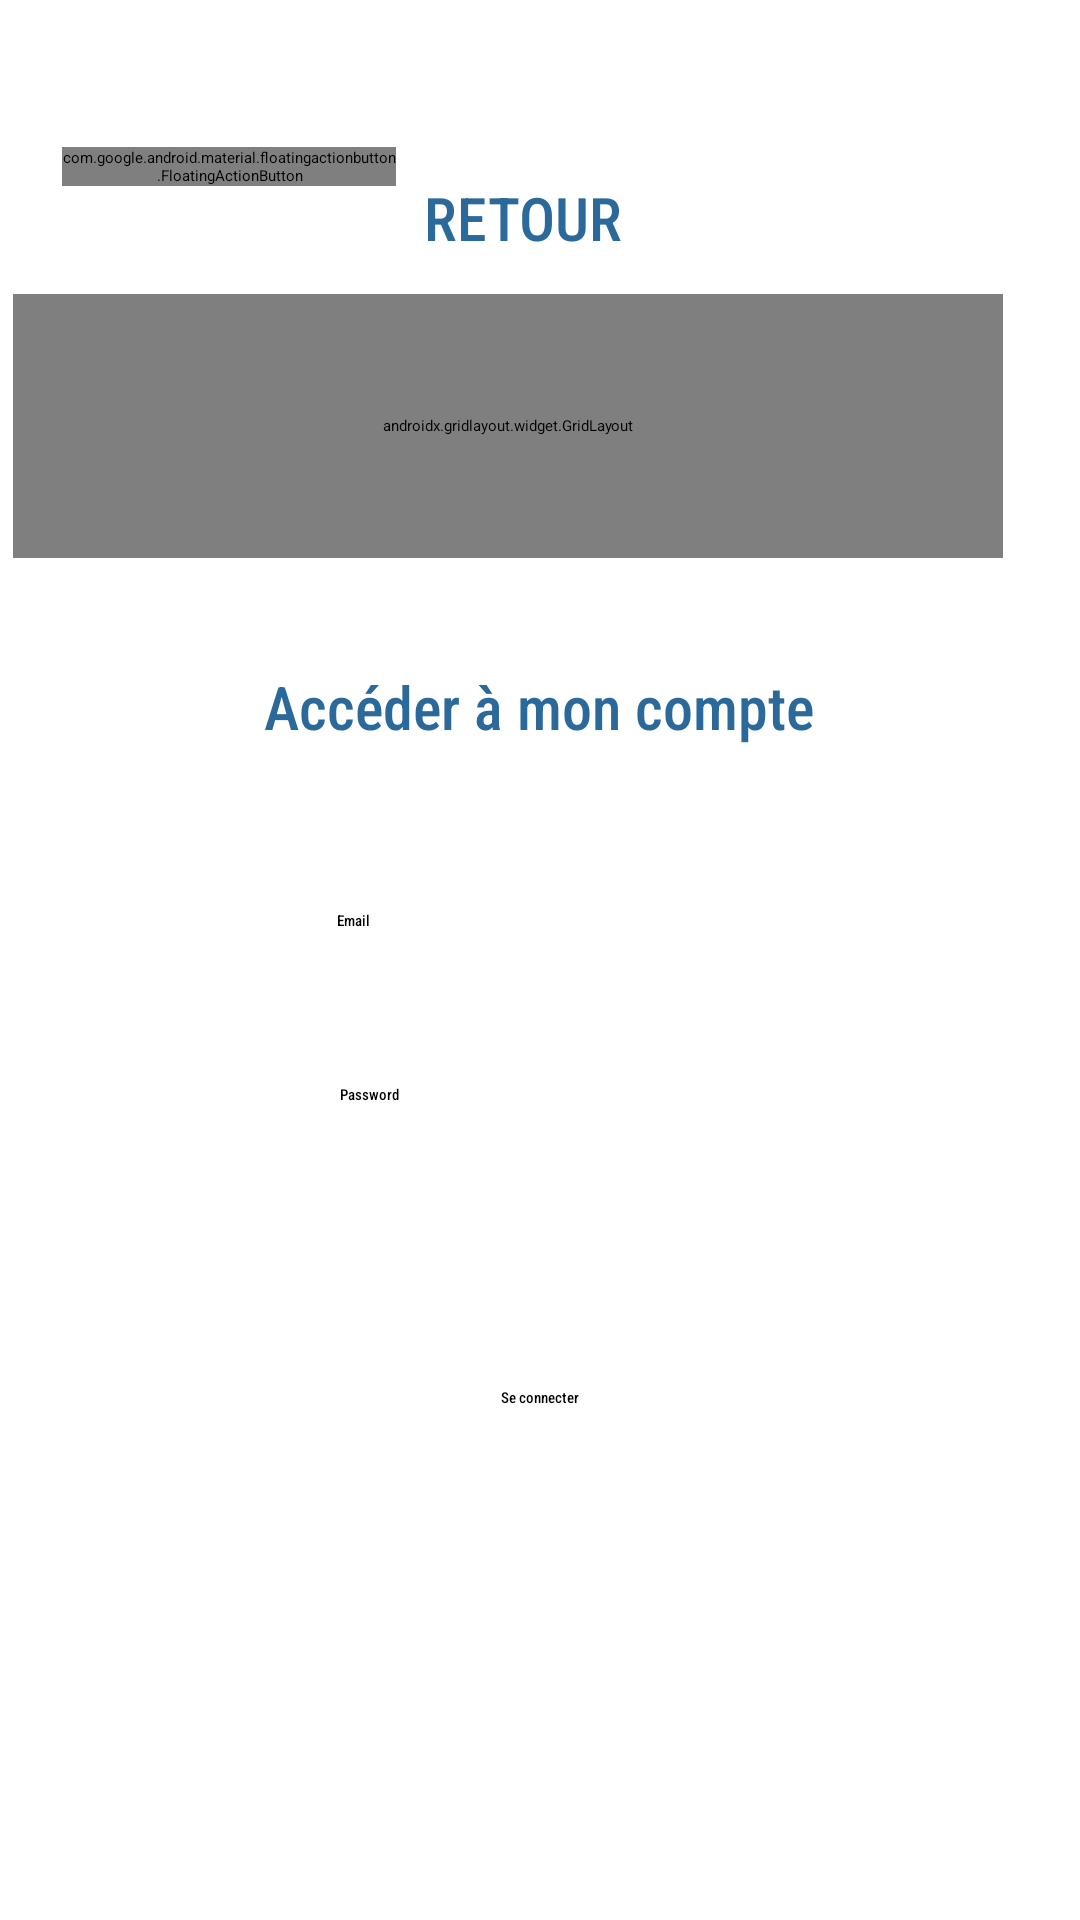

Android layout source for this screen:
<!-- AndroidManifest.xml: application theme Theme.Gestibank -->
<!-- res/layout/activity_login.xml -->
<?xml version="1.0" encoding="utf-8"?>
<androidx.constraintlayout.widget.ConstraintLayout xmlns:android="http://schemas.android.com/apk/res/android"
    xmlns:app="http://schemas.android.com/apk/res-auto"
    xmlns:tools="http://schemas.android.com/tools"
    android:layout_width="match_parent"
    android:layout_height="match_parent"
    tools:context=".Login">

    <androidx.constraintlayout.widget.ConstraintLayout
        android:id="@+id/constraintLayout"
        android:layout_width="351dp"
        android:layout_height="525dp"
        app:layout_constraintBottom_toBottomOf="parent"
        app:layout_constraintEnd_toEndOf="parent"
        app:layout_constraintHorizontal_bias="0.49"
        app:layout_constraintStart_toStartOf="parent"
        app:layout_constraintTop_toTopOf="parent"
        app:layout_constraintVertical_bias="0.853">

        <TextView
            android:id="@+id/subtitleCustomers"
            android:layout_width="323dp"
            android:layout_height="35dp"
            android:layout_marginTop="36dp"
            android:background="#B2FFFFFF"
            android:fontFamily="sans-serif-condensed-medium"
            android:gravity="center_horizontal"
            android:text="Accéder à mon compte"
            android:textAlignment="center"
            android:textColor="@color/purple_500"
            android:textSize="20sp"
            app:layout_constraintEnd_toEndOf="parent"
            app:layout_constraintStart_toStartOf="parent"
            app:layout_constraintTop_toBottomOf="@+id/gridLayout" />

        <androidx.gridlayout.widget.GridLayout
            android:id="@+id/gridLayout"
            android:layout_width="330dp"
            android:layout_height="88dp"
            app:layout_constraintEnd_toEndOf="parent"
            app:layout_constraintHorizontal_bias="0.0"
            app:layout_constraintStart_toStartOf="parent"
            tools:ignore="MissingConstraints"
            tools:layout_editor_absoluteY="1dp">

            <ImageView
                android:id="@+id/logoConverter"
                android:layout_width="92dp"
                android:layout_height="86dp"
                app:layout_column="0"
                app:layout_row="1"
                app:srcCompat="@mipmap/logo" />

            <TextView
                android:id="@+id/titleConverter"
                android:layout_width="238dp"
                android:layout_height="wrap_content"
                android:layout_marginTop="30dp"
                android:fontFamily="sans-serif-smallcaps"
                android:text="GESTIBANK - Connexion"
                android:textColor="@color/purple_700"
                android:textSize="20sp"
                app:layout_column="1"
                app:layout_row="1" />
        </androidx.gridlayout.widget.GridLayout>

        <Button
            android:id="@+id/btnAuthentification"
            android:layout_width="wrap_content"
            android:layout_height="wrap_content"
            android:fontFamily="sans-serif-condensed-medium"
            android:onClick="dashboardUSer"
            android:text="Se connecter"
            app:layout_constraintBottom_toBottomOf="parent"
            app:layout_constraintEnd_toEndOf="parent"
            app:layout_constraintStart_toStartOf="parent"
            app:layout_constraintTop_toBottomOf="@+id/linearLayout2"
            app:layout_constraintVertical_bias="0.141" />

        <LinearLayout
            android:id="@+id/linearLayout2"
            android:layout_width="345dp"
            android:layout_height="134dp"
            android:orientation="vertical"
            app:layout_constraintBottom_toBottomOf="parent"
            app:layout_constraintEnd_toEndOf="parent"
            app:layout_constraintHorizontal_bias="1.0"
            app:layout_constraintStart_toStartOf="parent"
            app:layout_constraintTop_toBottomOf="@+id/subtitleCustomers"
            app:layout_constraintVertical_bias="0.199">

            <LinearLayout
                android:layout_width="match_parent"
                android:layout_height="58dp"
                android:orientation="horizontal">

                <ImageView
                    android:id="@+id/imageView4"
                    android:layout_width="80dp"
                    android:layout_height="45dp"
                    android:layout_weight="1"
                    android:tint="@color/purple_700"
                    app:srcCompat="@android:drawable/sym_action_email" />

                <EditText
                    android:id="@+id/emailAuthentification"
                    android:layout_width="243dp"
                    android:layout_height="wrap_content"
                    android:fontFamily="sans-serif-condensed-medium"
                    android:hint="@string/prompt_email"
                    android:inputType="textEmailAddress"
                    android:selectAllOnFocus="true" />
            </LinearLayout>

            <LinearLayout
                android:layout_width="match_parent"
                android:layout_height="55dp"
                android:orientation="horizontal">

                <ImageView
                    android:id="@+id/imageView5"
                    android:layout_width="99dp"
                    android:layout_height="44dp"
                    android:layout_weight="1"
                    android:tint="@color/purple_500"
                    app:srcCompat="@android:drawable/ic_lock_idle_lock" />

                <EditText
                    android:id="@+id/pwdAuthentification"
                    android:layout_width="242dp"
                    android:layout_height="wrap_content"
                    android:fontFamily="sans-serif-condensed-medium"
                    android:hint="@string/prompt_password"
                    android:imeActionLabel="@string/action_sign_in_short"
                    android:imeOptions="actionDone"
                    android:inputType="textPassword"
                    android:selectAllOnFocus="true" />
            </LinearLayout>
        </LinearLayout>

    </androidx.constraintlayout.widget.ConstraintLayout>

    <LinearLayout
        android:layout_width="214dp"
        android:layout_height="49dp"
        android:orientation="horizontal"
        app:layout_constraintBottom_toTopOf="@+id/constraintLayout"
        app:layout_constraintEnd_toEndOf="parent"
        app:layout_constraintHorizontal_bias="0.142"
        app:layout_constraintStart_toStartOf="parent"
        app:layout_constraintTop_toTopOf="parent"
        app:layout_constraintVertical_bias="1.0">

        <com.google.android.material.floatingactionbutton.FloatingActionButton
            android:id="@+id/btnGoHome"
            android:layout_width="wrap_content"
            android:layout_height="wrap_content"
            android:layout_weight="1"
            android:clickable="true"
            android:onClick="callGoHome"
            android:tint="@color/white"
            app:backgroundTint="@color/purple_500"
            app:fabSize="mini"
            app:rippleColor="@color/white"
            app:srcCompat="@drawable/abc_vector_test" />

        <TextView
            android:id="@+id/textView13"
            android:layout_width="151dp"
            android:layout_height="wrap_content"
            android:layout_marginTop="10dp"
            android:layout_weight="1"
            android:fontFamily="sans-serif-condensed-medium"
            android:text="  RETOUR"
            android:textColor="@color/purple_500"
            android:textSize="20sp" />
    </LinearLayout>
</androidx.constraintlayout.widget.ConstraintLayout>
<!-- resources referenced by this layout -->
<resources>
  <color name="purple_500">#2B699A</color>
  <color name="purple_700">#061250</color>
  <color name="white">#FFFFFFFF</color>
  <!-- mipmap logo: png bitmap (mipmap-mdpi, 23914 bytes) -->
  <string name="action_sign_in_short">Sign in</string>
  <string name="prompt_email">Email</string>
  <string name="prompt_password">Password</string>
</resources>
